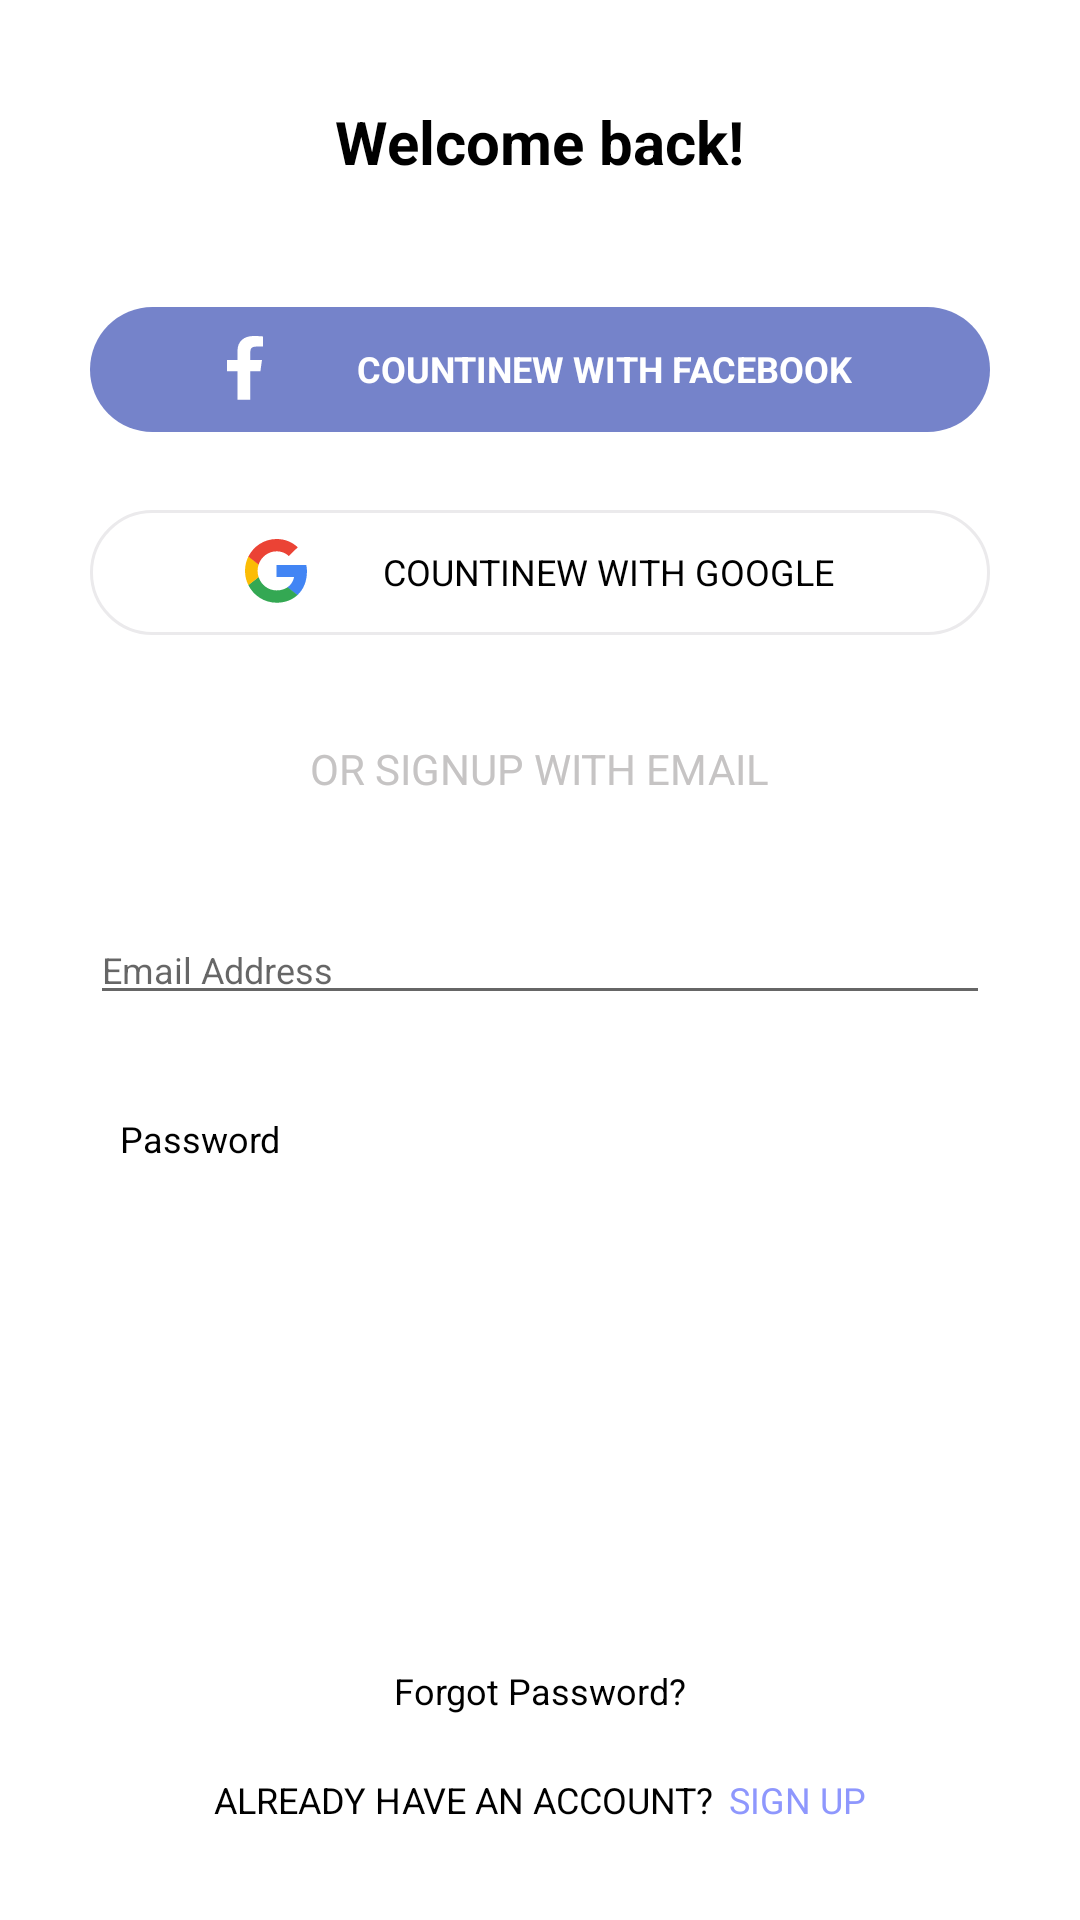

This screen was rendered from an Android layout file. Write that file and the resources it references.
<!-- AndroidManifest.xml: application theme Theme.ExamAssistApp -->
<!-- res/layout/activity_login.xml -->
<?xml version="1.0" encoding="utf-8"?>
<RelativeLayout xmlns:android="http://schemas.android.com/apk/res/android"
    xmlns:app="http://schemas.android.com/apk/res-auto"
    xmlns:tools="http://schemas.android.com/tools"
    android:layout_width="match_parent"
    android:layout_height="match_parent"
    android:background="@color/white"
    tools:context=".views.LoginActivity">

    <LinearLayout
        android:layout_width="match_parent"
        android:layout_height="match_parent"
        android:orientation="vertical"
        android:weightSum="12">

        <LinearLayout
            android:layout_width="match_parent"
            android:layout_height="0dp"
            android:layout_weight="1.8"
            android:gravity="center">

            <TextView
                android:layout_width="wrap_content"
                android:layout_height="wrap_content"
                android:text="@string/welcome_back"
                android:textColor="@color/black"
                android:textSize="20sp"
                android:textStyle="bold"/>

        </LinearLayout>

        <LinearLayout
            android:layout_width="match_parent"
            android:layout_height="0dp"
            android:layout_weight="1.1"
            android:gravity="center">

            <LinearLayout
                android:layout_width="match_parent"
                android:layout_height="match_parent"
                android:layout_marginLeft="30dp"
                android:layout_marginTop="8dp"
                android:layout_marginRight="30dp"
                android:layout_marginBottom="8dp"
                android:background="@drawable/blue_background"
                android:gravity="center">

                <TextView
                    android:layout_width="wrap_content"
                    android:layout_height="wrap_content"
                    android:drawableLeft="@drawable/ic_facebook"
                    android:drawablePadding="30dp"
                    android:gravity="center"
                    android:text="@string/countinew_with_facebook"
                    android:textAllCaps="true"
                    android:textColor="@color/white"
                    android:textSize="12sp"
                    android:textStyle="bold" />

            </LinearLayout>

        </LinearLayout>

        <LinearLayout
            android:layout_width="match_parent"
            android:layout_height="0dp"
            android:layout_marginTop="10dp"
            android:layout_weight="1.1"
            android:gravity="center">

            <LinearLayout
                android:layout_width="match_parent"
                android:layout_height="match_parent"
                android:layout_marginLeft="30dp"
                android:layout_marginTop="8dp"
                android:layout_marginRight="30dp"
                android:layout_marginBottom="8dp"
                android:background="@drawable/white_background_with_stock"
                android:gravity="center">

                <TextView
                    android:layout_width="wrap_content"
                    android:layout_height="wrap_content"
                    android:drawableLeft="@drawable/ic_google"
                    android:drawablePadding="25dp"
                    android:gravity="center"
                    android:text="@string/countinew_with_google"
                    android:textAllCaps="true"
                    android:textColor="@color/black"
                    android:textSize="12sp" />

            </LinearLayout>

        </LinearLayout>

        <LinearLayout
            android:layout_width="match_parent"
            android:layout_height="0dp"
            android:layout_weight="1.4"
            android:gravity="center">

            <TextView
                android:layout_width="wrap_content"
                android:layout_height="wrap_content"
                android:text="@string/signup_with_email"
                android:textAllCaps="true"
                android:textColor="@color/gray"
                android:textSize="14sp"/>

        </LinearLayout>

        <LinearLayout
            android:layout_width="match_parent"
            android:layout_height="0dp"
            android:layout_weight="1.1"
            android:gravity="center">

            <LinearLayout
                android:layout_width="match_parent"
                android:layout_height="match_parent"
                android:layout_marginLeft="30dp"
                android:layout_marginTop="8dp"
                android:layout_marginRight="30dp"
                android:layout_marginBottom="8dp"
                android:background="@drawable/txt_background"
                android:gravity="center_vertical">

                <EditText
                    android:id="@+id/ed_email"
                    android:layout_width="match_parent"
                    android:layout_height="wrap_content"
                    android:hint="@string/email_address"
                    android:textSize="12sp" />

            </LinearLayout>

        </LinearLayout>

        <LinearLayout
            android:layout_width="match_parent"
            android:layout_height="0dp"
            android:layout_weight="1.1"
            android:gravity="center">

            <LinearLayout
                android:layout_width="match_parent"
                android:layout_height="match_parent"
                android:layout_marginLeft="30dp"
                android:layout_marginTop="8dp"
                android:layout_marginRight="30dp"
                android:layout_marginBottom="8dp"
                android:background="@drawable/txt_background"
                android:gravity="center_vertical">

                <EditText
                    android:id="@+id/ed_password"
                    style="@style/editText_style"
                    android:layout_width="match_parent"
                    android:layout_height="wrap_content"
                    android:hint="@string/password"
                    android:inputType="textEmailAddress" />

            </LinearLayout>

        </LinearLayout>

        <LinearLayout
            android:layout_width="match_parent"
            android:layout_height="0dp"
            android:layout_weight="1.6"
            android:gravity="center">

        </LinearLayout>

        <LinearLayout
            android:layout_width="match_parent"
            android:layout_height="0dp"
            android:layout_weight="1.1"
            android:gravity="center">

            <LinearLayout
                android:id="@+id/loginLayout"
                android:layout_width="match_parent"
                android:layout_height="match_parent"
                android:layout_marginLeft="30dp"
                android:layout_marginTop="8dp"
                android:layout_marginRight="30dp"
                android:layout_marginBottom="8dp"
                android:background="@drawable/signup_background"
                android:gravity="center">

                <TextView
                    android:layout_width="wrap_content"
                    android:layout_height="wrap_content"
                    android:drawablePadding="30dp"
                    android:gravity="center"
                    android:text="@string/log_in"
                    android:textAllCaps="true"
                    android:textColor="@color/white"
                    android:textSize="12sp"
                    android:textStyle="bold" />

            </LinearLayout>

        </LinearLayout>

        <LinearLayout
            android:layout_width="match_parent"
            android:layout_height="0dp"
            android:layout_weight="1.7"
            android:orientation="vertical">

            <TextView
                android:layout_width="wrap_content"
                android:layout_height="wrap_content"
                android:layout_gravity="center"
                android:layout_marginTop="5dp"
                android:text="@string/forgot_password"
                android:textColor="@color/black"
                android:textSize="12sp"/>

            <LinearLayout
                android:layout_width="wrap_content"
                android:layout_height="wrap_content"
                android:layout_gravity="center"
                android:layout_marginTop="20dp">

                <TextView
                    android:layout_width="wrap_content"
                    android:layout_height="wrap_content"
                    android:text="@string/already_have_account"
                    android:textAllCaps="true"
                    android:textColor="@color/black"
                    android:textSize="12sp" />

                <TextView
                    android:layout_width="wrap_content"
                    android:layout_height="wrap_content"
                    android:layout_marginLeft="5dp"
                    android:text="@string/sign_up"
                    android:textAllCaps="true"
                    android:textColor="@color/blue"
                    android:textSize="12sp" />

            </LinearLayout>

        </LinearLayout>

    </LinearLayout>

    <ProgressBar
        android:id="@+id/mainProgressBar"
        android:layout_width="wrap_content"
        android:layout_height="wrap_content"
        android:layout_centerInParent="true"
        android:visibility="gone"/>

</RelativeLayout>
<!-- resources referenced by this layout -->
<resources>
  <color name="black">#FF000000</color>
  <color name="blue">#8E97FD</color>
  <color name="gray">#C6C4C4</color>
  <color name="white">#FFFFFFFF</color>
  <!-- drawable blue_background (drawable) -->
  <?xml version="1.0" encoding="utf-8"?>
  <shape xmlns:android="http://schemas.android.com/apk/res/android">
  
      <solid android:color="@color/dark_blue"/>
      <corners android:radius="30dp"/>
  
  </shape>
  <!-- drawable ic_facebook (drawable) -->
  <vector xmlns:android="http://schemas.android.com/apk/res/android"
      android:width="13dp"
      android:height="22dp"
      android:viewportWidth="13"
      android:viewportHeight="22">
    <path
        android:pathData="M9.8365,3.5275H12.0335V0.1496C11.6544,0.1036 10.3509,0 8.8328,0C5.6653,0 3.4954,1.7589 3.4954,4.9917V7.9668H0V11.7431H3.4954V21.2448H7.781V11.744H11.135L11.6675,7.9677H7.78V5.3661C7.781,4.2746 8.1139,3.5275 9.8365,3.5275Z"
        android:fillColor="#ffffff"/>
  </vector>
  <!-- drawable white_background_with_stock (drawable) -->
  <?xml version="1.0" encoding="utf-8"?>
  <shape xmlns:android="http://schemas.android.com/apk/res/android">
  
      <solid android:color="@color/white"/>
      <stroke android:color="@color/stock_line"
          android:width="1dp"/>
      <corners android:radius="30dp"/>
  
  
  </shape>
  <string name="already_have_account">Already Have an account?</string>
  <string name="countinew_with_facebook">Countinew with Facebook</string>
  <string name="countinew_with_google">Countinew with Google</string>
  <string name="email_address">Email Address</string>
  <string name="forgot_password">Forgot Password?</string>
  <string name="log_in">Log In</string>
  <string name="password">Password</string>
  <string name="sign_up">Sign Up</string>
  <string name="signup_with_email">Or Signup with email</string>
  <string name="welcome_back">Welcome back!</string>
  <style name="editText_style">
          <item name="android:textColor"> @color/black</item>
          <item name="android:background"> @null</item>
          <item name="android:layout_marginLeft">10dp</item>
          <item name="android:layout_marginRight">10dp</item>
          <item name="android:drawablePadding">10dp</item>
          <item name="android:singleLine">true</item>
          <item name="android:textSize">12sp</item>
          <item name="android:gravity">center_vertical</item>
          <item name="android:textColorHint">@color/black</item>
  
      </style>
  <style name="Theme.ExamAssistApp" parent="Theme.MaterialComponents.DayNight.NoActionBar">
          
          <item name="colorPrimary">@color/purple_500</item>
          <item name="colorPrimaryVariant">@color/purple_700</item>
          <item name="colorOnPrimary">@color/white</item>
          
          <item name="colorSecondary">@color/teal_200</item>
          <item name="colorSecondaryVariant">@color/teal_700</item>
          <item name="colorOnSecondary">@color/black</item>
          
          <item name="android:statusBarColor" tools:targetApi="l">?attr/colorPrimaryVariant</item>
  
          
          <item name="windowActionBar">false</item>
          <item name="windowNoTitle">true</item>
  
      </style>
  <color name="dark_blue">#7583CA</color>
  <color name="stock_line">#EBEAEC</color>
  <color name="purple_500">#FF6200EE</color>
  <color name="purple_700">#FF3700B3</color>
  <color name="teal_200">#FF03DAC5</color>
  <color name="teal_700">#FF018786</color>
</resources>
